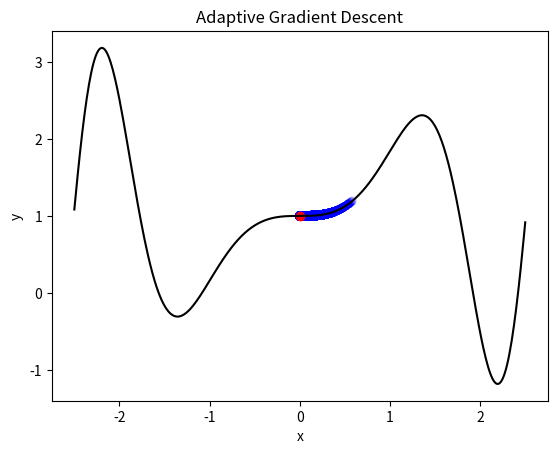

Write the Python code that produced this figure.
import numpy as np
import matplotlib.pyplot as plt

def f(x):
    return x*np.sin(x**2)+1

def df(x):
    return np.sin(x**2) + 2*(x**2) * np.cos(x**2)

x_values = np.linspace(-2.5, 2.5, 400)
y_values = f(x_values)

initial_x = 1
learning_rate = 0.01
num_iterations = 300000

def adaptive_gradient_descent(df, initial_x, learning_rate, num_iterations, epsilon=1e-8):
    x = initial_x
    x_history = [x]
    h = 0
    for _ in range(num_iterations):
        grad = df(x)
        h += grad**2
        x -= learning_rate * grad / (np.sqrt(h) + epsilon)
        x_history.append(x)

    return x_history

x_history = adaptive_gradient_descent(df, initial_x, learning_rate, num_iterations)
print(f'min : {f(x_history[-1]):.4f}\tderivative: {df(x_history[-1]):.4f}')

plt.plot(x_values, y_values, c='black')
plt.scatter(x_history[:-1], [f(x) for x in x_history[:-1]], c='blue', alpha=[i/(len(x_history)-1) for i in range(len(x_history)-1)])
plt.scatter(x_history[-1], f(x_history[-1]), c='red')
plt.xlabel('x')
plt.ylabel('y')
plt.title('Adaptive Gradient Descent')
plt.show()